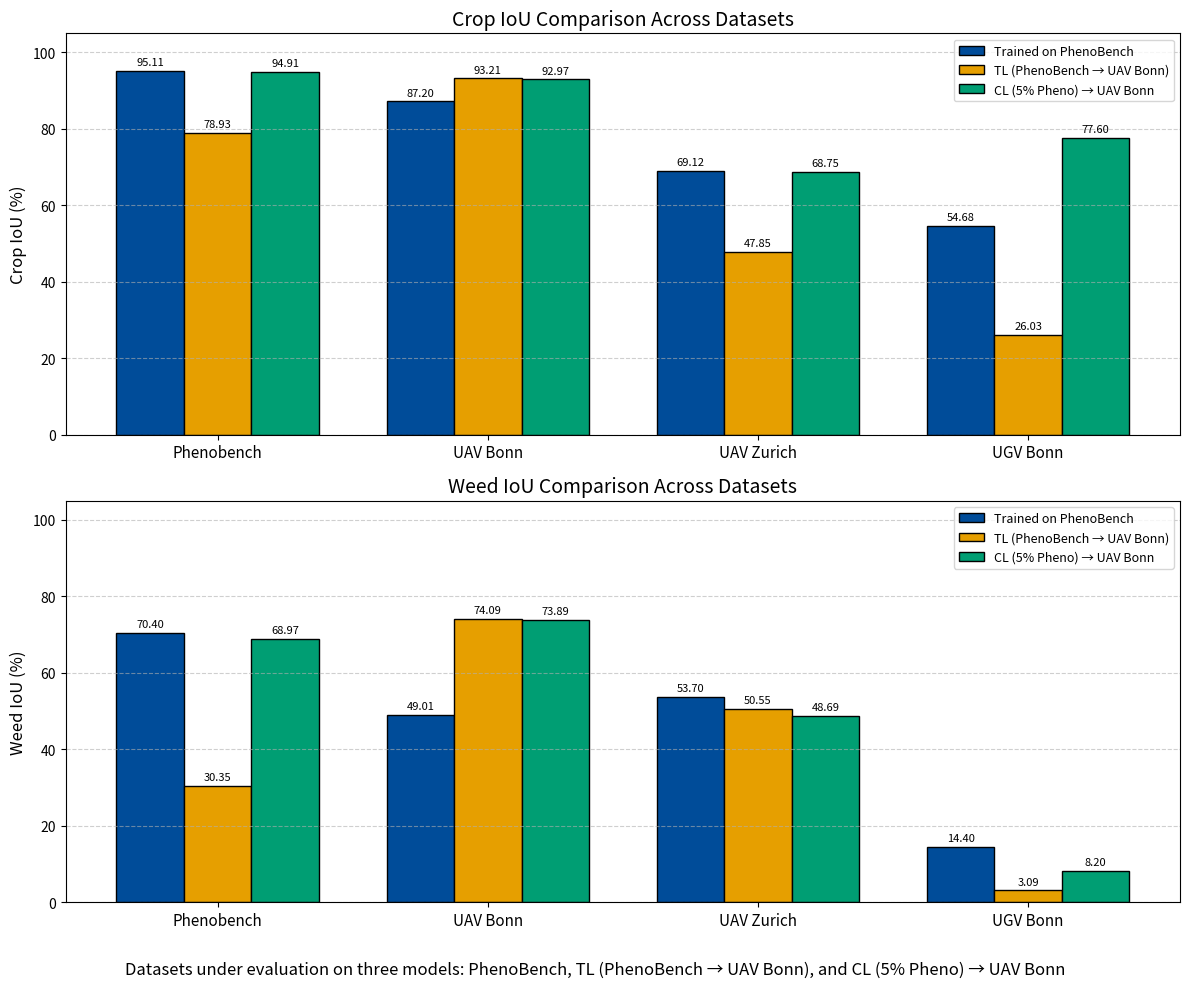
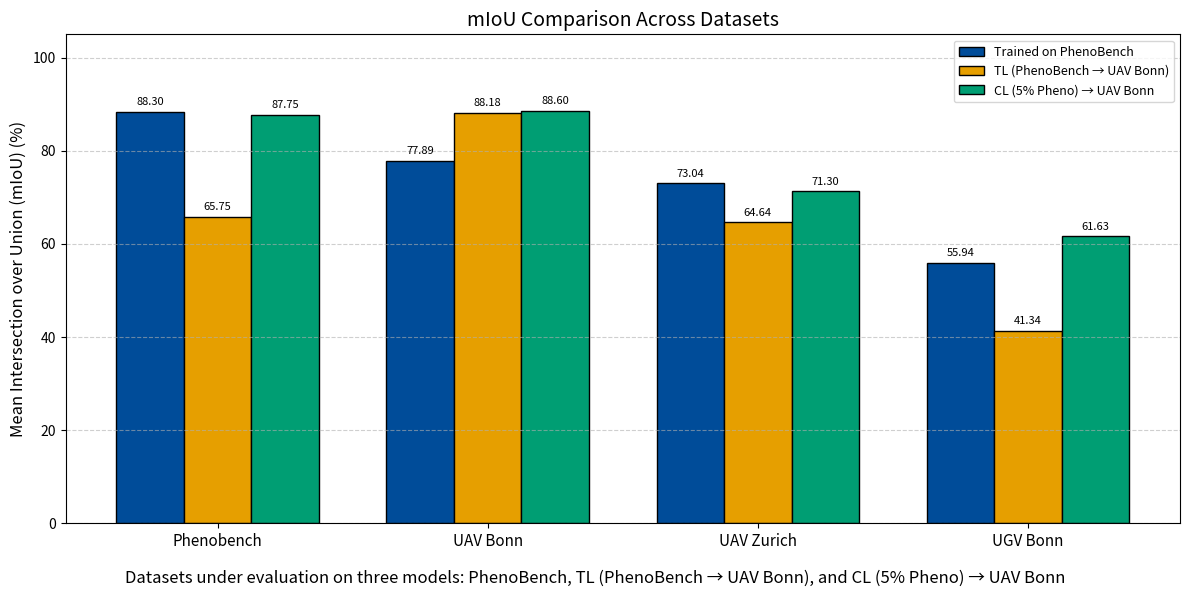

Here is the Python script that generated these plots, in order:
import matplotlib.pyplot as plt
import numpy as np

# -----------------------------
# Data (means only)
# -----------------------------
datasets = ['Phenobench', 'UAV Bonn', 'UAV Zurich', 'UGV Bonn']
x = np.arange(len(datasets))

# Model A: Trained on PhenoBench
crop_A = [95.11, 87.20, 69.12, 54.68]
weed_A = [70.40, 49.01, 53.70, 14.40]
miou_A = [88.30, 77.89, 73.04, 55.94]

# Model B: TL (PhenoBench → UAV Bonn)
crop_B = [78.93, 93.21, 47.85, 26.03]
weed_B = [30.35, 74.09, 50.55, 3.09]
miou_B = [65.75, 88.18, 64.64, 41.34]

# Model C: CL (5% Pheno) → UAV Bonn
crop_C = [94.91, 92.97, 68.75, 77.60]
weed_C = [68.97, 73.89, 48.69, 8.20]
miou_C = [87.75, 88.60, 71.30, 61.63]

# -----------------------------
# Styling
# -----------------------------
bar_width = 0.25
color_A = '#004C99'   # deep blue
color_B = '#E69F00'   # amber
color_C = '#009E73'   # forest green
label_A = 'Trained on PhenoBench'
label_B = 'TL (PhenoBench → UAV Bonn)'
label_C = 'CL (5% Pheno) → UAV Bonn'

def add_labels(ax, bars, means):
    for b, m in zip(bars, means):
        ax.text(b.get_x() + b.get_width()/2, b.get_height() + 1,
                f'{m:.2f}', ha='center', va='bottom', fontsize=8, clip_on=False)

# -----------------------------
# Figure 1: Classwise IoU (Crop top, Weed bottom)
# -----------------------------
fig1, axes = plt.subplots(2, 1, figsize=(12, 10))

# --- Crop IoU ---
ax = axes[0]
b1 = ax.bar(x - bar_width, crop_A, bar_width, color=color_A, edgecolor='black', label=label_A)
b2 = ax.bar(x,             crop_B, bar_width, color=color_B, edgecolor='black', label=label_B)
b3 = ax.bar(x + bar_width, crop_C, bar_width, color=color_C, edgecolor='black', label=label_C)
ax.set_title('Crop IoU Comparison Across Datasets', fontsize=14)
ax.set_ylabel('Crop IoU (%)', fontsize=12)
ax.set_xticks(x)
ax.set_xticklabels(datasets, fontsize=11)
ax.set_ylim(0, 105)
ax.grid(axis='y', linestyle='--', alpha=0.6)
ax.legend(fontsize=9, loc='upper right', frameon=True)
add_labels(ax, b1, crop_A)
add_labels(ax, b2, crop_B)
add_labels(ax, b3, crop_C)

# --- Weed IoU ---
ax = axes[1]
b1 = ax.bar(x - bar_width, weed_A, bar_width, color=color_A, edgecolor='black', label=label_A)
b2 = ax.bar(x,             weed_B, bar_width, color=color_B, edgecolor='black', label=label_B)
b3 = ax.bar(x + bar_width, weed_C, bar_width, color=color_C, edgecolor='black', label=label_C)
ax.set_title('Weed IoU Comparison Across Datasets', fontsize=14)
ax.set_ylabel('Weed IoU (%)', fontsize=12)
ax.set_xticks(x)
ax.set_xticklabels(datasets, fontsize=11)
ax.set_ylim(0, 105)
ax.grid(axis='y', linestyle='--', alpha=0.6)
ax.legend(fontsize=9, loc='upper right', frameon=True)
add_labels(ax, b1, weed_A)
add_labels(ax, b2, weed_B)
add_labels(ax, b3, weed_C)

# Caption
fig1.text(0.5, 0.02,
          'Datasets under evaluation on three models: PhenoBench, TL (PhenoBench → UAV Bonn), and CL (5% Pheno) → UAV Bonn',
          ha='center', fontsize=12)
plt.tight_layout(rect=[0, 0.05, 1, 1])
plt.show()

# -----------------------------
# Figure 2: mIoU comparison
# -----------------------------
fig2, ax = plt.subplots(figsize=(12, 6))

b1 = ax.bar(x - bar_width, miou_A, bar_width, color=color_A, edgecolor='black', label=label_A)
b2 = ax.bar(x,             miou_B, bar_width, color=color_B, edgecolor='black', label=label_B)
b3 = ax.bar(x + bar_width, miou_C, bar_width, color=color_C, edgecolor='black', label=label_C)

ax.set_title('mIoU Comparison Across Datasets', fontsize=14)
ax.set_ylabel('Mean Intersection over Union (mIoU) (%)', fontsize=12)
ax.set_xticks(x)
ax.set_xticklabels(datasets, fontsize=11)
ax.set_ylim(0, 105)
ax.grid(axis='y', linestyle='--', alpha=0.6)
ax.legend(fontsize=9, loc='upper right', frameon=True)

add_labels(ax, b1, miou_A)
add_labels(ax, b2, miou_B)
add_labels(ax, b3, miou_C)

fig2.text(0.5, 0.02,
          'Datasets under evaluation on three models: PhenoBench, TL (PhenoBench → UAV Bonn), and CL (5% Pheno) → UAV Bonn',
          ha='center', fontsize=12)
plt.tight_layout(rect=[0, 0.05, 1, 1])
plt.show()
